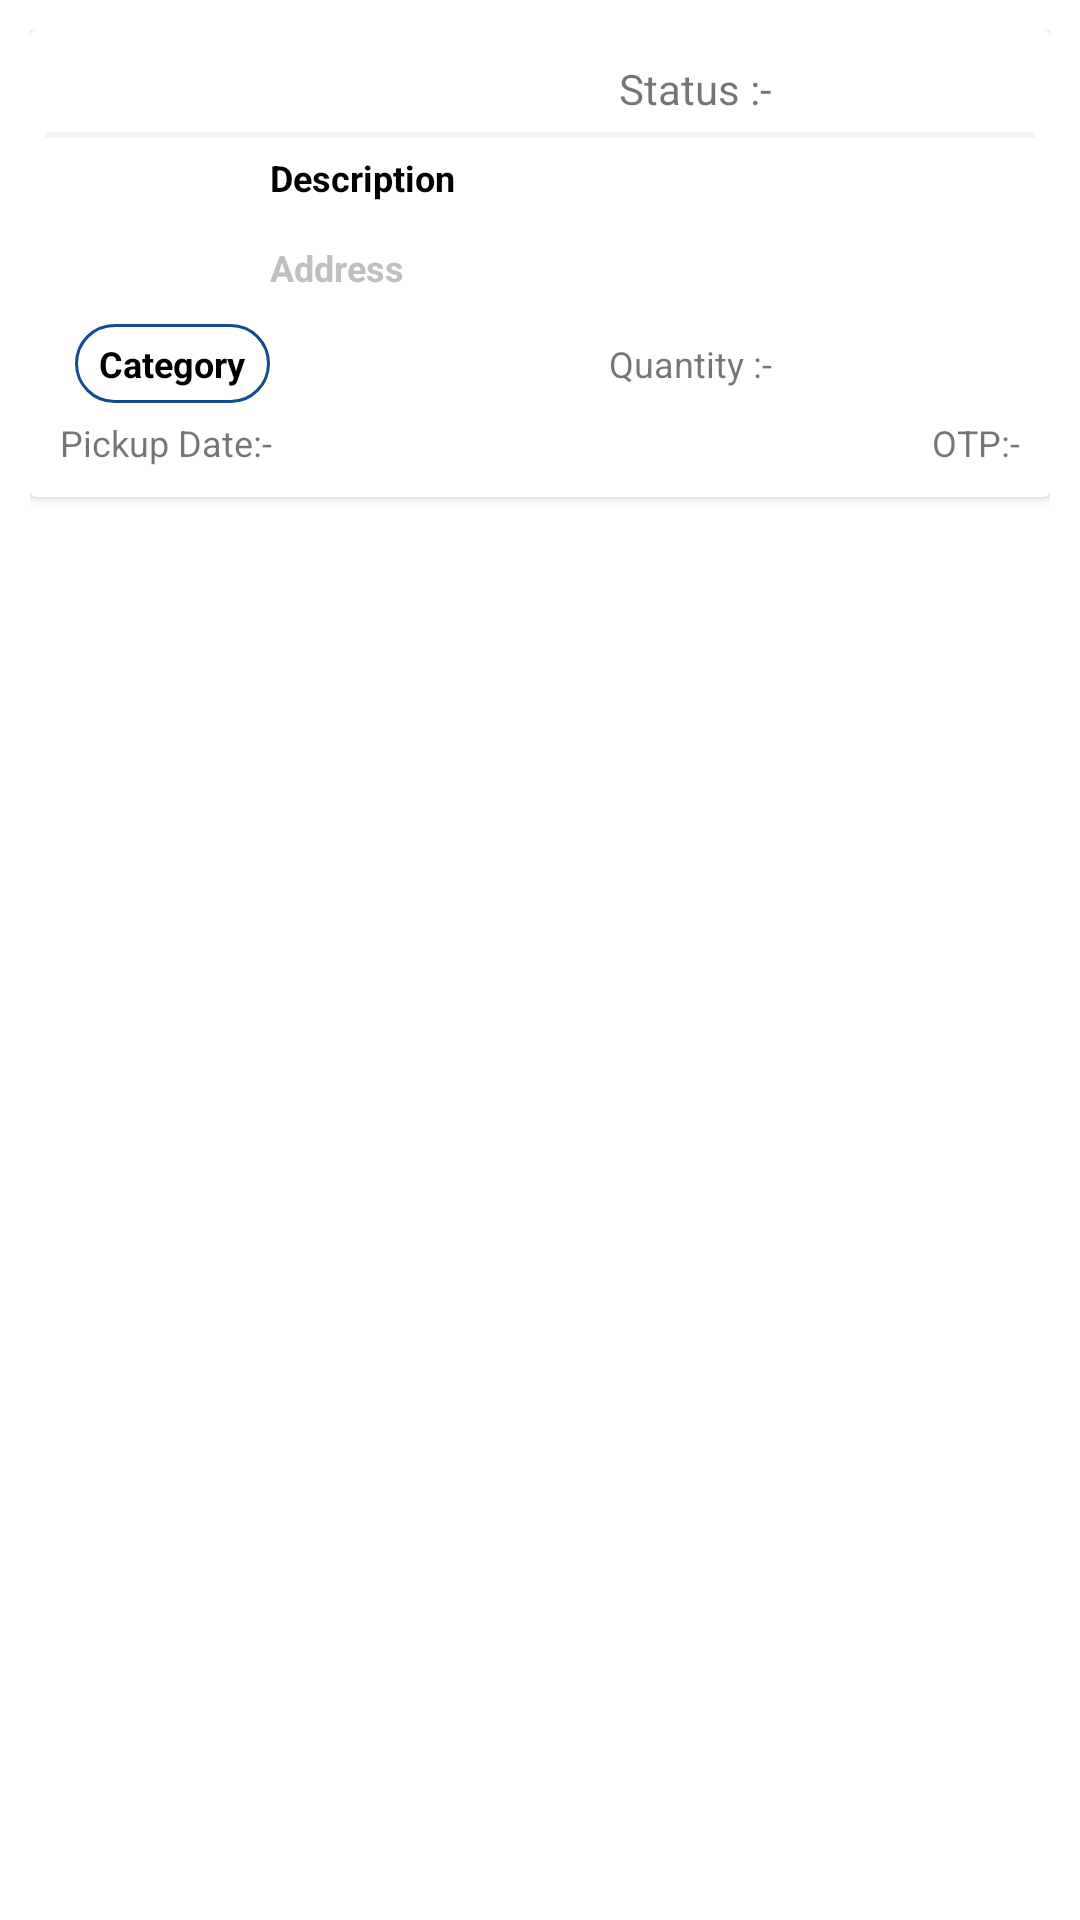

Layout XML and referenced resources for this Android screen:
<!-- AndroidManifest.xml: application theme Theme.DigiDonors -->
<!-- res/layout/my_donation_list_row.xml -->
<?xml version="1.0" encoding="utf-8"?>
<LinearLayout
    xmlns:android="http://schemas.android.com/apk/res/android"
    xmlns:app="http://schemas.android.com/apk/res-auto"
    android:orientation="vertical"
    android:padding="10dp"
    android:layout_width="match_parent"


    android:layout_height="wrap_content">
    <androidx.cardview.widget.CardView
        android:layout_width="match_parent"
        android:layout_height="wrap_content"
        android:background="@drawable/black_border_with_white_background"
        android:elevation="2dp"
        app:cardElevation="2dp"
        android:padding="5dp">




        <LinearLayout
            android:layout_width="match_parent"
            android:layout_height="match_parent"
            android:orientation="vertical"
            android:padding="5dp"
            >
            <LinearLayout
                android:layout_width="match_parent"
                android:layout_height="wrap_content"
                android:orientation="horizontal"
                android:weightSum="100">


                <TextView
                    android:id="@+id/postedDate"
                    android:layout_width="0dp"
                    android:layout_height="wrap_content"
                    android:padding="5dp"
                    android:elevation="2dp"
                    android:layout_weight="50"

                    android:textColor="@color/grey"
                    android:layout_gravity="center"
                    android:textStyle="bold"
                    />

                <TextView
                    android:layout_width="0dp"
                    android:text="Status :-"
                    android:padding="5dp"
                    android:elevation="2dp"
                    android:layout_weight="25"
                    android:gravity="end"
                    android:layout_height="wrap_content"

                    />

                <TextView
                    android:id="@+id/status"
                    android:layout_width="0dp"
                    android:layout_height="wrap_content"
                    android:padding="5dp"
                    android:layout_weight="25"
                    android:elevation="2dp"
                    android:textColor="@color/appThemeColor"
                    android:textStyle="bold"
                    android:text=""
                    />



            </LinearLayout>

        <LinearLayout
            android:layout_width="match_parent"
            android:layout_height="match_parent"
            android:orientation="vertical"
            >



                <View
                    android:layout_width="match_parent"
                    android:layout_height="2dp"
                    android:background="@color/grey_color"
                    android:textStyle="bold"
                    />
            </LinearLayout>

            <LinearLayout
                android:layout_width="match_parent"
                android:layout_height="wrap_content"
                android:orientation="horizontal">

                <ImageView
                    android:id="@+id/categoryImage"
                    android:layout_width="60dp"
                    android:padding="5dp"
                    android:elevation="2dp"
                    android:layout_marginLeft="10dp"
                    android:layout_height="60dp"

                    />
                <LinearLayout
                    android:layout_width="wrap_content"
                    android:layout_height="wrap_content"
                    android:orientation="vertical">


                    <TextView
                        android:id="@+id/textViewDescription"
                        android:layout_width="wrap_content"
                        android:layout_height="30dp"
                        android:padding="5dp"
                        android:elevation="2dp"
                        android:textSize="12sp"
                        android:textColor="@android:color/black"
                        android:textStyle="bold"
                        android:layout_below="@+id/textView4"
                        android:text="Description" />
                    <TextView

                        android:id="@+id/textView3"
                        android:layout_width="wrap_content"
                        android:layout_height="30dp"
                        android:padding="5dp"
                        android:elevation="2dp"
                        android:textSize="12sp"
                        android:textColor="@color/grey"
                        android:textStyle="bold"
                        android:drawableLeft="@drawable/ic_baseline_location_on_24"
                        android:text="Address"
                        />

                </LinearLayout>

            </LinearLayout>
            <LinearLayout
                android:layout_width="match_parent"
                android:layout_height="wrap_content"
                android:orientation="horizontal"
                android:weightSum="100"
                android:layout_marginTop="2dp">


                <LinearLayout
                    android:layout_width="0dp"
                    android:layout_height="wrap_content"
                    android:layout_weight="50"
                    >
                    <TextView
                        android:id="@+id/textViewCategory"
                        android:layout_width="65dp"
                        android:background="@drawable/btn_curve_borders"
                        android:backgroundTint="@color/appThemeColor"
                        android:layout_height="wrap_content"
                        android:padding="5dp"
                        android:elevation="2dp"
                        android:textColor="@android:color/black"
                        android:textStyle="bold"
                        android:layout_marginStart="10dp"
                        android:textSize="12sp"
                        android:gravity="center"
                        android:text="Category" />

                </LinearLayout>


                <TextView
                    android:id="@+id/no"
                    android:layout_width="0dp"
                    android:text="Quantity :-"
                    android:layout_weight="25"
                    android:padding="5dp"
                    android:textSize="12sp"
                    android:gravity="end"
                    android:elevation="2dp"
                    android:layout_height="wrap_content"

                    />
                <TextView
                    android:id="@+id/textView6"
                    android:layout_width="0dp"
                    android:layout_weight="25"
                    android:paddingEnd="5dp"
                    android:paddingTop="5dp"
                    android:paddingBottom="5dp"
                    android:elevation="2dp"
                    android:textColor="@android:color/black"
                    android:textStyle="bold"
                    android:textSize="12sp"
                    android:layout_height="wrap_content"
                    android:layout_below="@+id/textView5"
                   />
            </LinearLayout>
            <LinearLayout
                android:layout_width="match_parent"
                android:layout_height="wrap_content"
                android:orientation="horizontal"
                android:layout_weight="100">


                <LinearLayout
                    android:layout_width="0dp"
                    android:layout_height="wrap_content"
                    android:orientation="horizontal"
                    android:layout_weight="73">
                    <TextView
                        android:id="@+id/city"
                        android:layout_width="wrap_content"
                        android:text="Pickup Date:-"
                        android:paddingLeft="5dp"
                        android:paddingTop="5dp"
                        android:paddingBottom="5dp"
                        android:elevation="2dp"
                        android:textSize="12sp"
                        android:layout_height="wrap_content"

                        />
                    <TextView
                        android:id="@+id/textView4"
                        android:layout_below="@+id/textView3"
                        android:layout_width="wrap_content"
                        android:padding="5dp"
                        android:elevation="2dp"
                        android:textColor="@android:color/black"
                        android:textStyle="bold"
                        android:textSize="12sp"
                        android:layout_height="wrap_content"
                        />
                </LinearLayout>

                <LinearLayout
                    android:layout_width="0dp"
                    android:layout_height="wrap_content"
                    android:orientation="horizontal"
                    android:gravity="end"
                    android:layout_weight="27">


                    <TextView
                        android:id="@+id/otp"
                        android:layout_width="wrap_content"
                        android:text="OTP:-"
                        android:paddingLeft="5dp"
                        android:paddingTop="5dp"
                        android:paddingBottom="5dp"
                        android:elevation="2dp"
                        android:textSize="12sp"
                        android:layout_height="wrap_content"

                        />
                    <TextView
                        android:id="@+id/textViewOtp"
                        android:layout_width="wrap_content"
                        android:layout_height="wrap_content"
                        android:paddingEnd="5dp"
                        android:paddingTop="5dp"
                        android:paddingBottom="5dp"
                        android:elevation="2dp"
                        android:textSize="12sp"
                        android:textColor="@color/appThemeColor"
                        android:textStyle="bold"
                        />
                </LinearLayout>


            </LinearLayout>


            
            
            
            
            
            
            
            
            
            
            


            
            
            
            
            
            


            
            
            
            
            
            

            

            

        </LinearLayout>
    </androidx.cardview.widget.CardView>
</LinearLayout>
<!-- resources referenced by this layout -->
<resources>
  <color name="appThemeColor">#124c8c</color>
  <color name="grey">#bfbfbf</color>
  <color name="grey_color">#f3f5f6</color>
  <!-- drawable black_border_with_white_background (drawable) -->
  <shape xmlns:android="http://schemas.android.com/apk/res/android"
      android:shape="rectangle">
  
      <solid android:color="@android:color/transparent" />
      <stroke
          android:width="1dp"
          android:color="#000" />
  
      <solid
          android:color="@color/white"/>
  
      <corners
          android:radius="5dp"/>
  </shape>
  <!-- drawable btn_curve_borders (drawable) -->
  <shape xmlns:android="http://schemas.android.com/apk/res/android"
      android:shape="rectangle">
  
      <solid android:color="@android:color/transparent" />
      <stroke
          android:width="1dp"
          android:color="#000000" />
  
  
      <corners
          android:radius="25dp"/>
  </shape>
  <style name="Theme.DigiDonors" parent="Theme.MaterialComponents.Light.NoActionBar">
          
          <item name="colorPrimary">@color/purple_500</item>
          <item name="colorPrimaryVariant">@color/appThemeColor</item>
          <item name="colorOnPrimary">@color/white</item>
          
          <item name="colorSecondary">@color/teal_200</item>
          <item name="colorSecondaryVariant">@color/teal_700</item>
          <item name="colorOnSecondary">@color/black</item>
          
          <item name="android:statusBarColor" tools:targetApi="l">?attr/colorPrimaryVariant</item>
          
  
  
      </style>
  <color name="white">#FFFFFFFF</color>
  <color name="purple_500">#005CB2</color>
  <color name="teal_200">#FF03DAC5</color>
  <color name="teal_700">#FF018786</color>
  <color name="black">#000000</color>
</resources>
